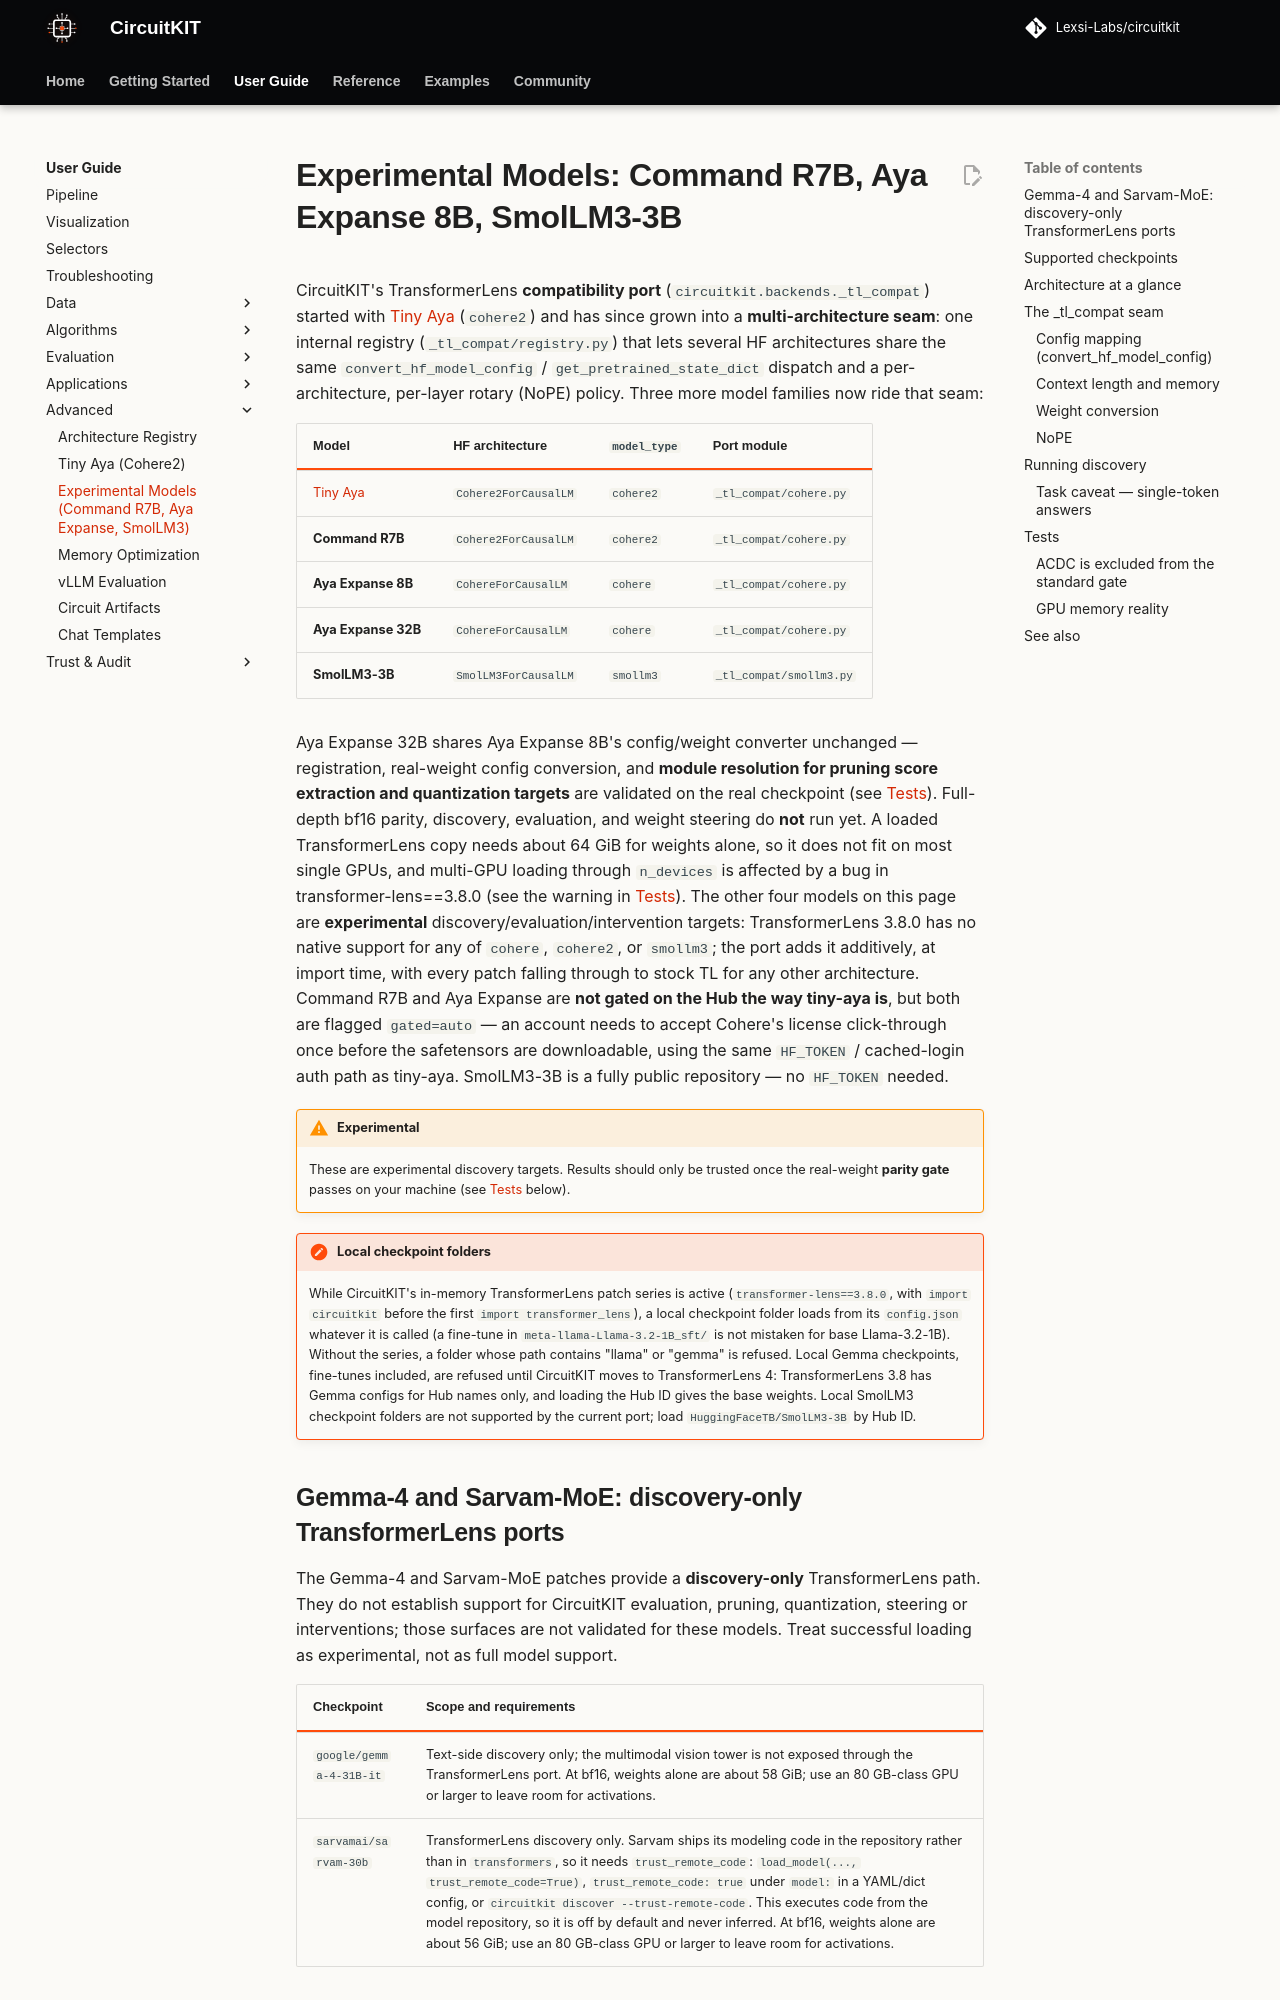

repository: Lexsi-Labs/CircuitKIT · page: advanced/experimental-models/index.html · generator: mkdocs

# Experimental Models: Command R7B, Aya Expanse 8B, SmolLM3-3B

CircuitKIT's TransformerLens **compatibility port**
(`circuitkit.backends._tl_compat`) started with [Tiny Aya](tiny-aya.md)
(`cohere2`) and has since grown into a **multi-architecture seam**: one
internal registry (`_tl_compat/registry.py`) that lets several HF
architectures share the same `convert_hf_model_config` /
`get_pretrained_state_dict` dispatch and a per-architecture, per-layer
rotary (NoPE) policy. Three more model families now ride that seam:

| Model | HF architecture | `model_type` | Port module |
|---|---|---|---|
| [Tiny Aya](tiny-aya.md) | `Cohere2ForCausalLM` | `cohere2` | `_tl_compat/cohere.py` |
| **Command R7B** | `Cohere2ForCausalLM` | `cohere2` | `_tl_compat/cohere.py` |
| **Aya Expanse 8B** | `CohereForCausalLM` | `cohere` | `_tl_compat/cohere.py` |
| **Aya Expanse 32B** | `CohereForCausalLM` | `cohere` | `_tl_compat/cohere.py` |
| **SmolLM3-3B** | `SmolLM3ForCausalLM` | `smollm3` | `_tl_compat/smollm3.py` |

Aya Expanse 32B shares Aya Expanse 8B's config/weight converter unchanged —
registration, real-weight config conversion, and **module resolution for
pruning score extraction and quantization targets** are validated on the real
checkpoint (see [Tests](#tests)).
Full-depth bf16 parity, discovery, evaluation, and weight steering do
**not** run yet. A loaded TransformerLens copy needs about 64 GiB for
weights alone, so it does not fit on most single GPUs, and multi-GPU
loading through `n_devices` is affected by a bug in transformer-lens==3.8.0
(see the warning in [Tests](#tests)). The other four
models on this page are **experimental** discovery/evaluation/intervention
targets:
TransformerLens 3.8.0 has no native support for any of `cohere`, `cohere2`, or
`smollm3`; the port adds it additively, at import time, with every patch
falling through to stock TL for any other architecture. Command R7B and Aya
Expanse are **not gated on the Hub the way tiny-aya is**, but both are
flagged `gated=auto` — an account needs to accept Cohere's license
click-through once before the safetensors are downloadable, using the same
`HF_TOKEN` / cached-login auth path as tiny-aya. SmolLM3-3B is a fully public
repository — no `HF_TOKEN` needed.

!!! warning "Experimental"
    These are experimental discovery targets. Results should only be
    trusted once the real-weight **parity gate** passes on your machine (see
    [Tests](#tests) below).

!!! note "Local checkpoint folders"
    While CircuitKIT's in-memory TransformerLens patch series is active
    (`transformer-lens==3.8.0`, with `import circuitkit` before the first
    `import transformer_lens`), a local checkpoint folder loads from its
    `config.json` whatever it is called (a fine-tune in
    `meta-llama-Llama-3.2-1B_sft/` is not mistaken for base Llama-3.2-1B).
    Without the series, a folder whose path contains "llama" or "gemma" is
    refused. Local Gemma checkpoints, fine-tunes included, are refused until
    CircuitKIT moves to TransformerLens 4: TransformerLens 3.8 has Gemma configs
    for Hub names only, and loading the Hub ID gives the base weights. Local SmolLM3
    checkpoint folders are not supported by the current port; load
    `HuggingFaceTB/SmolLM3-3B` by Hub ID.
